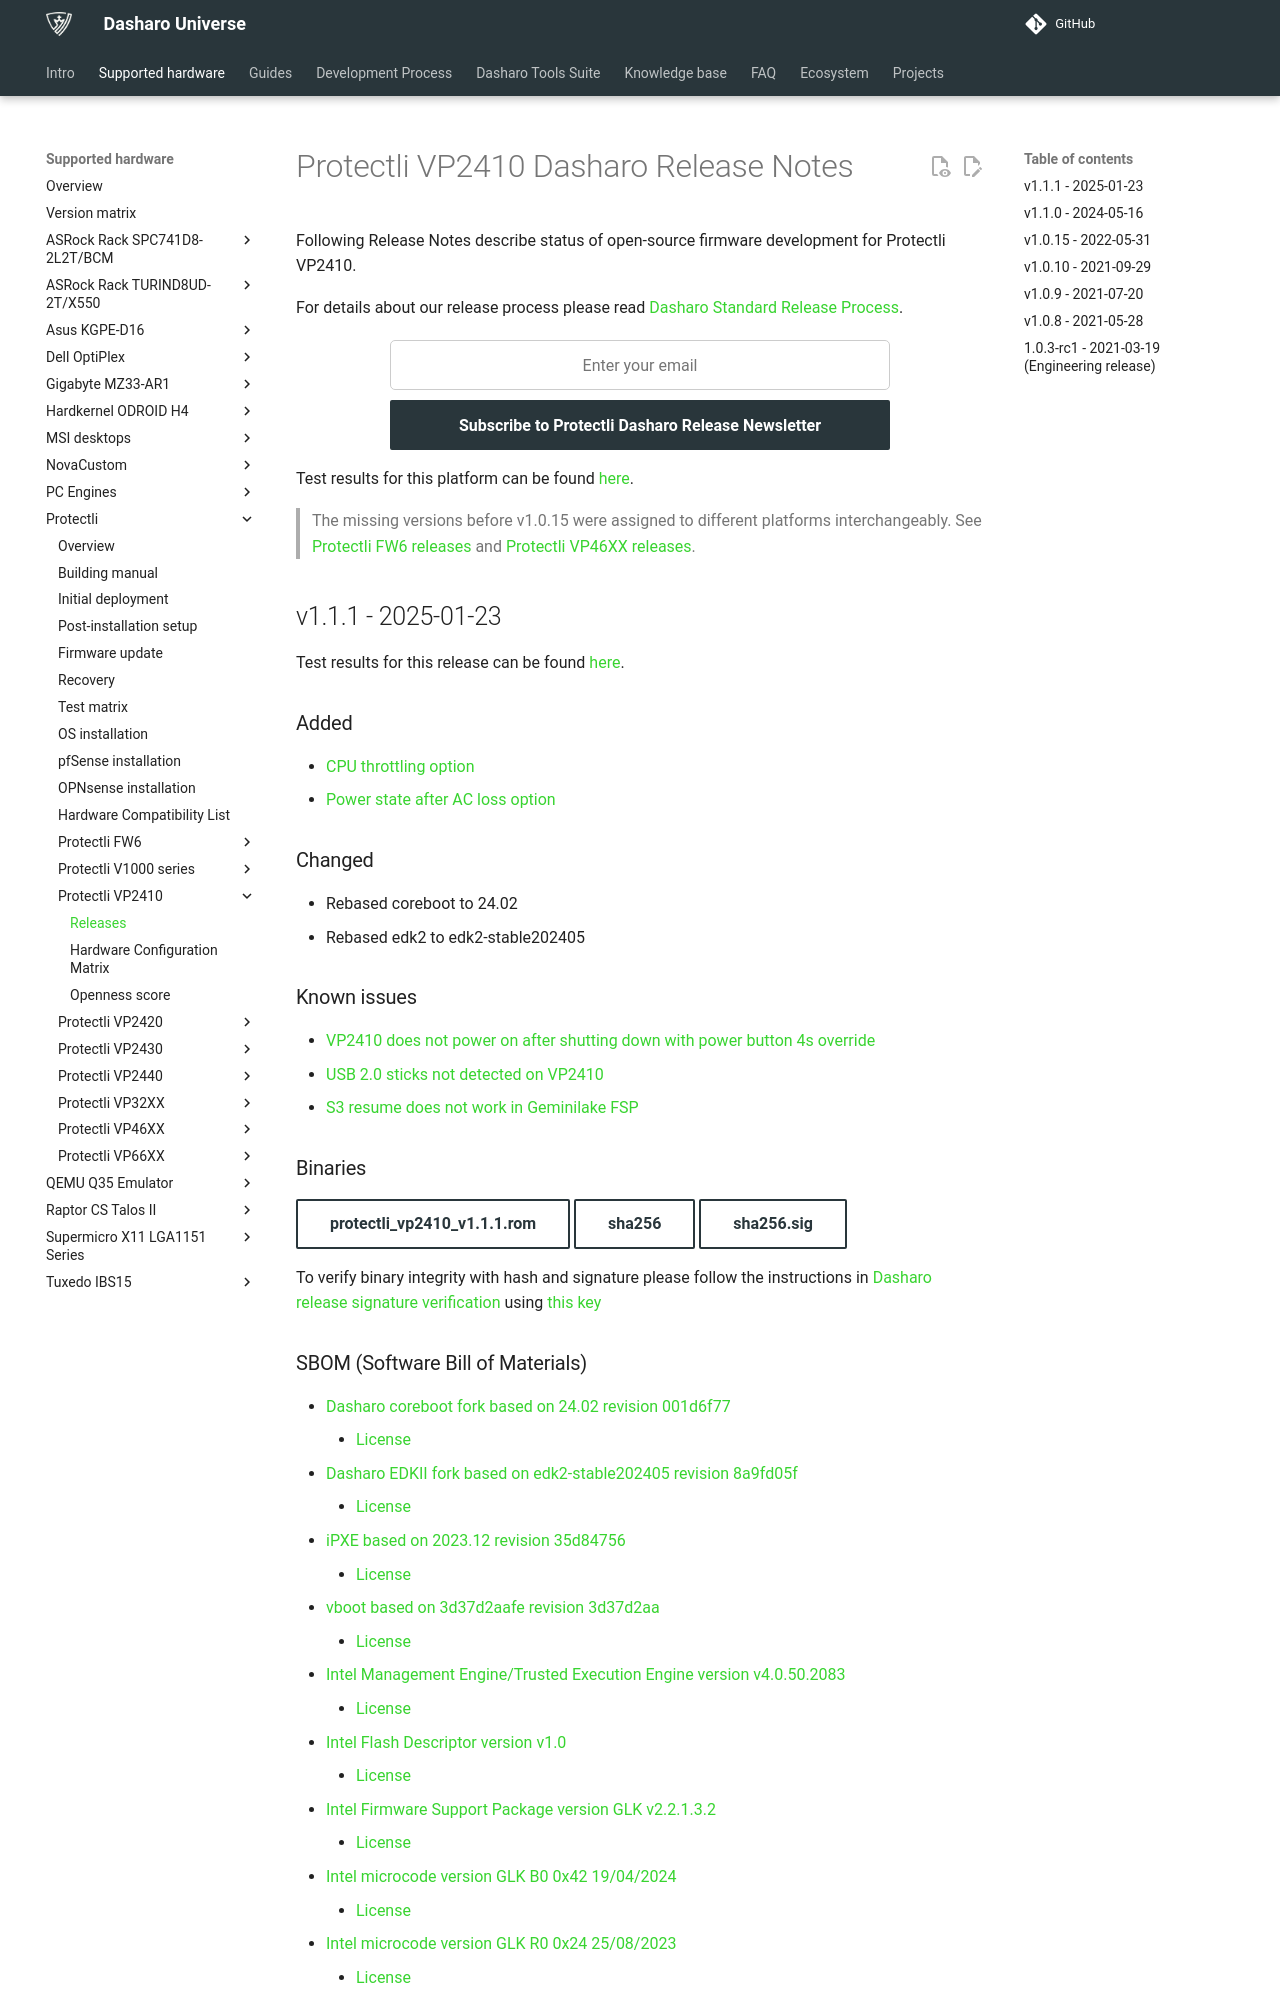

repository: Dasharo/docs · page: variants/protectli_vp2410/releases/index.html · generator: mkdocs

# Protectli VP2410 Dasharo Release Notes

Following Release Notes describe status of open-source firmware development
for Protectli VP2410.

For details about our release process please read
[Dasharo Standard Release Process](../../dev-proc/standard-release-process.md).

{{ subscribe_form("49abc4a2-0807-4720-aef2-b150ef701b30",
"Subscribe to Protectli Dasharo Release Newsletter") }}

Test results for this platform can be found
[here](https://docs.google.com/spreadsheets/d/1wSE6xA3K3nXewwLn5lV39_2wZL1kg5AkGb4mvmG3bwE/edit#gid=1033426620).

> The missing versions before v1.0.15 were assigned to different platforms
> interchangeably. See [Protectli FW6 releases](../protectli_fw6/releases.md)
> and [Protectli VP46XX releases](../protectli_vp46xx/releases.md).

## v1.1.1 - 2025-01-23

Test results for this release can be found
[here](https://github.com/Dasharo/osfv-results/blob/main/boards/Protectli/VP2410/v1.1.1-results.csv).

### Added

- [CPU throttling option](https://docs.dasharo.com/dasharo-menu-docs/dasharo-system-features/#power-management-options)
- [Power state after AC loss option](https://docs.dasharo.com/dasharo-menu-docs/dasharo-system-features/#power-management-options)

### Changed

- Rebased coreboot to 24.02
- Rebased edk2 to edk2-stable202405

### Known issues

- [VP2410 does not power on after shutting down with power button 4s override](https://github.com/Dasharo/dasharo-issues/issues/643)
- [USB 2.0 sticks not detected on VP2410](https://github.com/Dasharo/dasharo-issues/issues/99)
- [S3 resume does not work in Geminilake FSP](https://github.com/Dasharo/dasharo-issues/issues/27)

### Binaries

[protectli_vp2410_v1.1.1.rom][protectli_vp2410_v1.1.1.rom_file]{.md-button}
[sha256][protectli_vp2410_v1.1.1.rom_hash]{.md-button}
[sha256.sig][protectli_vp2410_v1.1.1.rom_sig]{.md-button}

To verify binary integrity with hash and signature please follow the
instructions in [Dasharo release signature verification](../../guides/signature-verification.md)
using [this key](https://raw.githubusercontent.com/3mdeb/3mdeb-secpack/master/customer-keys/protectli/release-keys/dasharo-release-1.1.x-for-protectli-signing-key.asc)

### SBOM (Software Bill of Materials)

- [Dasharo coreboot fork based on 24.02 revision 001d6f77](https://github.com/Dasharo/coreboot/tree/001d6f77)
    + [License](https://github.com/Dasharo/coreboot/blob/001d6f77/COPYING)
- [Dasharo EDKII fork based on edk2-stable202405 revision 8a9fd05f](https://github.com/Dasharo/edk2/tree/8a9fd05f)
    + [License](https://github.com/Dasharo/edk2/blob/8a9fd05f/License.txt)
- [iPXE based on 2023.12 revision 35d84756](https://github.com/Dasharo/ipxe/tree/35d84756)
    + [License](https://github.com/Dasharo/ipxe/blob/35d84756/COPYING.GPLv2)
- [vboot based on 3d37d2aafe revision 3d37d2aa](https://chromium.googlesource.com/chromiumos/platform/vboot_reference/+/3d37d2aa/)
    + [License](https://chromium.googlesource.com/chromiumos/platform/vboot_reference/+/3d37d2aa/LICENSE)
- [Intel Management Engine/Trusted Execution Engine version v4.0.50.2083](https://github.com/Dasharo/dasharo-blobs/blob/cc9465c1/protectli/vault_glk/ifwi.bin)
    + [License](https://github.com/Dasharo/dasharo-blobs/blob/cc9465c1/licenses/pv%20intel%20obl%20software%20license%20agreement%2011.2.2017.pdf)
- [Intel Flash Descriptor version v1.0](https://github.com/Dasharo/dasharo-blobs/blob/cc9465c1/protectli/vault_glk/descriptor.bin)
    + [License](https://github.com/Dasharo/dasharo-blobs/blob/cc9465c1/licenses/pv%20intel%20obl%20software%20license%20agreement%2011.2.2017.pdf)
- [Intel Firmware Support Package version GLK v2.2.1.3.2](https://github.com/Dasharo/dasharo-blobs/blob/cc9465c1/protectli/vault_glk/GeminilakeFspBinPkg)
    + [License](https://github.com/Dasharo/dasharo-blobs/blob/cc9465c1/licenses/INTEL_FSP_SIC_LICENSE.txt)
- [Intel microcode version GLK B0 0x42 19/04/2024](https://github.com/intel/Intel-Linux-Processor-Microcode-Data-Files/tree/microcode-20240531/intel-ucode/06-7a-01)
    + [License](https://github.com/intel/Intel-Linux-Processor-Microcode-Data-Files/blob/microcode-20240531/license)
- [Intel microcode version GLK R0 0x24 25/08/2023](https://github.com/intel/Intel-Linux-Processor-Microcode-Data-Files/tree/microcode-20240531/intel-ucode/06-7a-08)
    + [License](https://github.com/intel/Intel-Linux-Processor-Microcode-Data-Files/blob/microcode-20240531/license)

## v1.1.0 - 2024-05-16
